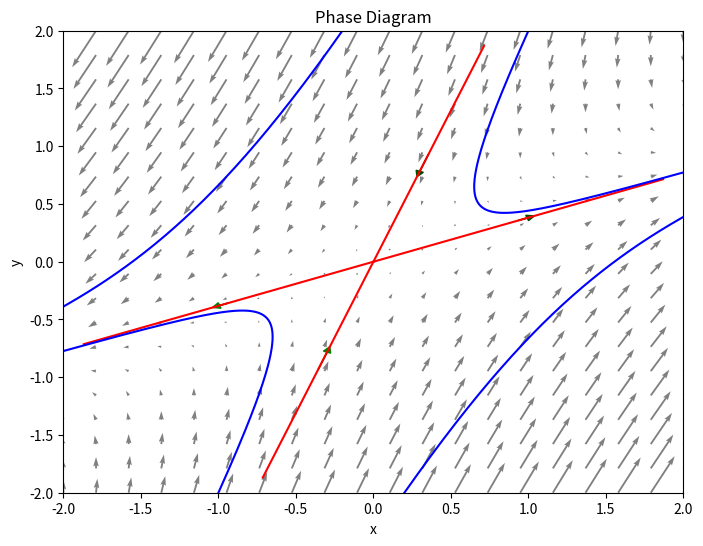

Recreate this plot in Python.
import numpy as np
from scipy.integrate import odeint
import matplotlib.pyplot as plt

def system(y, t, a, b, c, d):
    x, y = y
    dydt = [a*x - b*y, c*x - d*y]
    return dydt

a = 1
b = 1
c = 1
d = 2
y1 = [1, 2]
y2 = [-0.2, 2]
y3 = [0.2, -2]
y4 = [-1, -2]
t_span = np.linspace(0, 10, 1000)

sol1 = odeint(system, y1, t_span, args=(a, b, c, d))
sol2 = odeint(system, y2, t_span, args=(a, b, c, d))
sol3 = odeint(system, y3, t_span, args=(a, b, c, d))
sol4 = odeint(system, y4, t_span, args=(a, b, c, d))

x_min, x_max = -2, 2
y_min, y_max = -2, 2
x, y = np.meshgrid(np.linspace(x_min, x_max, 20), np.linspace(y_min, y_max, 20))
u, v = np.zeros_like(x), np.zeros_like(y)

# calculate the vector field
for i in range(x.shape[0]):
    for j in range(y.shape[1]):
        yprime = system([x[i, j], y[i, j]], 0, a, b, c, d)
        u[i, j] = yprime[0]
        v[i, j] = yprime[1]

plt.figure(figsize=(8, 6))
# calculate and plot eigenvectors
J = np.array([[a, -b], [c, -d]])
eigvals, eigvecs = np.linalg.eig(J)
eigvec1 = eigvecs[:, 0]
eigvec2 = eigvecs[:, 1]

# calculate start and end points of eigenvector 1
x_start, y_start = 0, 0
x_end1 = eigvec1[0] * (x_max - x_min) / 2
y_end1 = eigvec1[1] * (y_max - y_min) / 2
    
plt.plot([0, x_end1], [0, y_end1], 'r', linewidth=1.5)
plt.plot([0, -x_end1], [0, -y_end1], 'r', linewidth=1.5)

x_mid1, y_mid1 = (x_start + x_end1) / 2, (y_start + y_end1) / 2

arrow_start1a = [x_mid1, y_mid1]
arrow_end1a = arrow_start1a + 0.1 * np.array(system(arrow_start1a, 0, a, b, c, d))

plt.arrow(arrow_start1a[0], arrow_start1a[1], arrow_end1a[0]-arrow_start1a[0], arrow_end1a[1]-arrow_start1a[1], head_width=0.05, head_length=0.05, color='#004d00')

arrow_start1b = [-x_mid1, -y_mid1]
arrow_end1b = arrow_start1b + 0.1 * np.array(system(arrow_start1b, 0, a, b, c, d))

plt.arrow(arrow_start1b[0], arrow_start1b[1], arrow_end1b[0]-arrow_start1b[0], arrow_end1b[1]-arrow_start1b[1], head_width=0.05, head_length=0.05, color='g')

# calculate start and end points of eigenvector 2
x_start, y_start = 0, 0
x_end2 = eigvec2[0] * (x_max - x_min) / 2
y_end2 = eigvec2[1] * (y_max - y_min) / 2
    
plt.plot([0, x_end2], [0, y_end2], 'r', linewidth=1.5)
plt.plot([0, -x_end2], [0, -y_end2], 'r', linewidth=1.5)

x_mid2, y_mid2 = (x_start + x_end2) / 2, (y_start + y_end2) / 2

arrow_start2a = [x_mid2, y_mid2]
arrow_end2a = arrow_start2a + 0.1 * np.array(system(arrow_start2a, 0, a, b, c, d))

plt.arrow(arrow_start2a[0], arrow_start2a[1], arrow_end2a[0]-arrow_start2a[0], arrow_end2a[1]-arrow_start2a[1], head_width=0.05, head_length=0.05, color='#004d00')

arrow_start2b = [-x_mid2, -y_mid2]
arrow_end2b = arrow_start2b + 0.1 * np.array(system(arrow_start2b, 0, a, b, c, d))

plt.arrow(arrow_start2b[0], arrow_start2b[1], arrow_end2b[0]-arrow_start2b[0], arrow_end2b[1]-arrow_start2b[1], head_width=0.05, head_length=0.05, color='g')


plt.quiver(x, y, u, v, color='gray')
plt.plot(sol1[:, 0], sol1[:, 1], 'b', linewidth=1.5)
plt.plot(sol2[:, 0], sol2[:, 1], 'b', linewidth=1.5)
plt.plot(sol3[:, 0], sol3[:, 1], 'b', linewidth=1.5)
plt.plot(sol4[:, 0], sol4[:, 1], 'b', linewidth=1.5)
plt.xlabel('x')
plt.ylabel('y')
plt.title('Phase Diagram')
plt.xlim([x_min, x_max])
plt.ylim([y_min, y_max])
plt.show()
